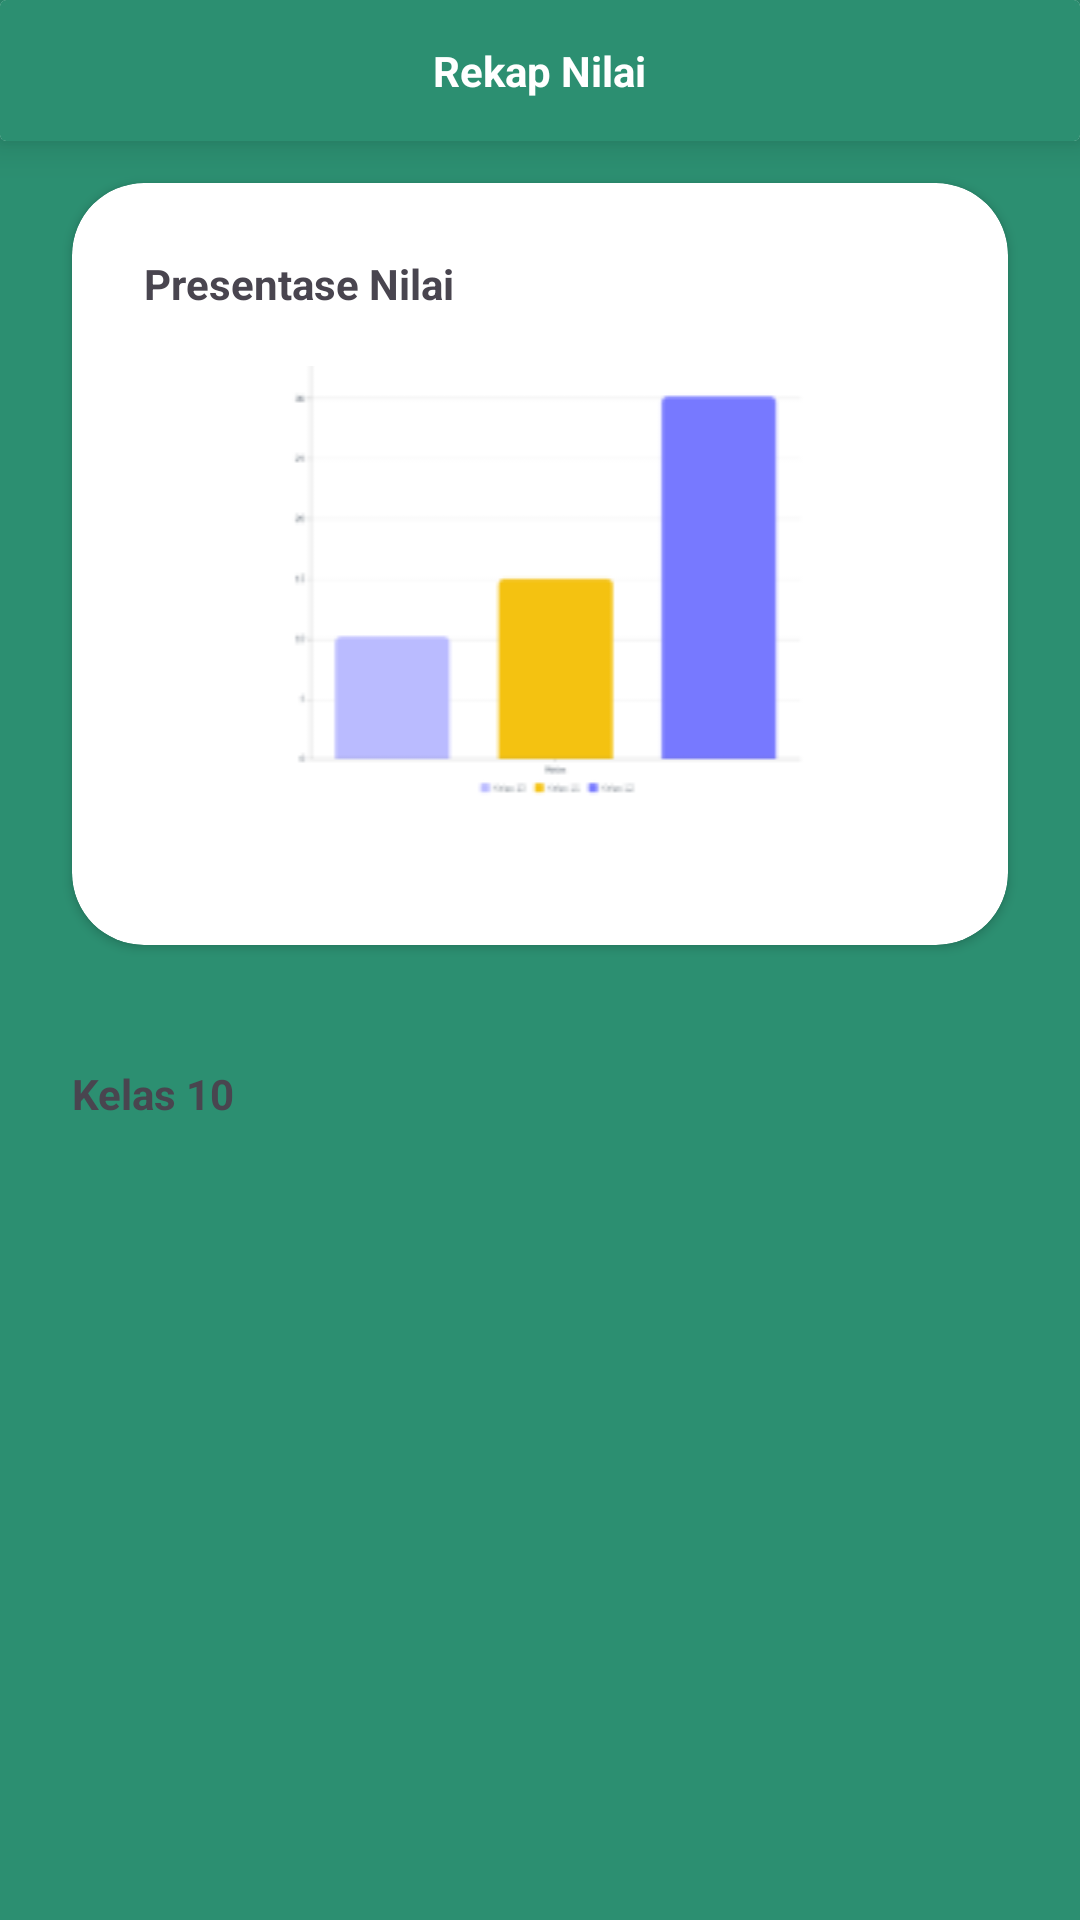

Here is an Android app screen rendered from its layout file. Give the layout XML and the strings, colors and styles it references.
<!-- AndroidManifest.xml: application theme Theme.SIA -->
<!-- res/layout/activity_rekap_nilai_detail.xml -->
<?xml version="1.0" encoding="utf-8"?>
<LinearLayout
        xmlns:android="http://schemas.android.com/apk/res/android"
        xmlns:tools="http://schemas.android.com/tools"
        xmlns:app="http://schemas.android.com/apk/res-auto"
        android:layout_width="match_parent"
        android:layout_height="match_parent"
        android:orientation="vertical"
        android:background="@color/green_3"
        tools:context=".RekapNilaiDetailActivity">

    <androidx.cardview.widget.CardView
            android:layout_width="match_parent"
            android:layout_height="wrap_content"
            app:cardElevation="8dp">

        <RelativeLayout
                android:layout_width="match_parent"
                android:layout_height="wrap_content"
                android:paddingHorizontal="24dp"
                android:paddingVertical="14dp"
                android:background="@color/green_3">

            <ImageButton
                    android:layout_width="wrap_content"
                    android:layout_height="wrap_content"
                    android:src="@drawable/ic_back"
                    android:layout_alignParentStart="true"
                    android:background="@android:color/transparent"/>

            <TextView
                    android:layout_width="wrap_content"
                    android:layout_height="wrap_content"
                    android:text="Rekap Nilai"
                    android:layout_centerInParent="true"
                    android:textStyle="bold"
                    android:textColor="@color/white"/>

        </RelativeLayout>
    </androidx.cardview.widget.CardView>

    <ScrollView
            android:layout_width="match_parent"
            android:layout_height="match_parent">

        <LinearLayout
                android:layout_width="match_parent"
                android:layout_height="wrap_content"
                android:orientation="vertical">


            <androidx.cardview.widget.CardView
                    android:layout_width="match_parent"
                    android:layout_height="254dp"
                    android:layout_marginTop="14dp"
                    android:background="@color/white"
                    android:layout_marginHorizontal="24dp"
                    app:contentPadding="24dp"
                    app:cardCornerRadius="24dp">

                <LinearLayout
                        android:layout_width="match_parent"
                        android:layout_height="match_parent"
                        android:orientation="vertical">
                    <TextView
                            android:layout_width="wrap_content"
                            android:layout_height="wrap_content"
                            android:text="Presentase Nilai"
                            android:textStyle="bold"/>

                    <ImageView
                            android:layout_width="match_parent"
                            android:layout_height="wrap_content"
                            android:layout_marginTop="18dp"
                            android:src="@drawable/grafik_nilai"/>

                </LinearLayout>





            </androidx.cardview.widget.CardView>
            <LinearLayout
                    android:layout_width="match_parent"
                    android:layout_height="match_parent"
                    android:background="@drawable/bg_top_corner_white"
                    android:layout_marginTop="18dp"
                    android:paddingHorizontal="24dp"
                    android:paddingVertical="14dp"
                    android:orientation="vertical">

                <TextView
                        android:layout_width="wrap_content"
                        android:layout_height="wrap_content"
                        android:text="Kelas 10"
                        android:layout_marginVertical="8dp"
                        android:textStyle="bold"/>

                <androidx.recyclerview.widget.RecyclerView
                        android:layout_width="match_parent"
                        android:layout_height="wrap_content"
                        android:id="@+id/Recycler_nilai"
                        tools:listitem="@layout/fetch_nilai"/>


            </LinearLayout>

        </LinearLayout>

    </ScrollView>


</LinearLayout>
<!-- res/layout/fetch_nilai.xml (included above) -->
<?xml version="1.0" encoding="utf-8"?>
<LinearLayout
        xmlns:android="http://schemas.android.com/apk/res/android"
        android:layout_width="match_parent"
        android:layout_height="wrap_content"
        android:orientation="vertical">

    <View
            android:layout_width="match_parent"
            android:layout_height="1dp"
            android:layout_marginVertical="12dp"
            android:background="@color/gray"/>

    <LinearLayout
            android:layout_width="match_parent"
            android:layout_height="wrap_content"
            android:orientation="horizontal">

        <TextView
                android:layout_width="wrap_content"
                android:layout_height="wrap_content"
                android:text="Bahasa Indonesia"
                android:textStyle="bold"/>

        <TextView
                android:layout_width="match_parent"
                android:layout_height="wrap_content"
                android:text="kurikulum 2013"
                android:textSize="12sp"
                android:gravity="end"/>

    </LinearLayout>

    <TextView
            android:layout_width="wrap_content"
            android:layout_height="wrap_content"
            android:text="Pujianto S.pd"/>

    <LinearLayout
            android:layout_width="match_parent"
            android:layout_height="wrap_content"
            android:layout_marginTop="14dp"
            android:orientation="horizontal">

        <TextView
                android:layout_width="wrap_content"
                android:layout_height="wrap_content"
                android:text="UTS : "
                android:textStyle="bold"/>

        <TextView
                android:layout_width="wrap_content"
                android:layout_height="wrap_content"
                android:text="78"
                android:textStyle="bold"/>

        <TextView
                android:layout_width="wrap_content"
                android:layout_height="wrap_content"
                android:layout_marginLeft="14dp"
                android:text="UTS : "
                android:textStyle="bold"/>

        <TextView
                android:layout_width="wrap_content"
                android:layout_height="wrap_content"
                android:text="78"
                android:textStyle="bold"/>

    </LinearLayout>


</LinearLayout>
<!-- resources referenced by this layout -->
<resources>
  <color name="gray">#BABABA</color>
  <color name="green_3">#2C8F71</color>
  <color name="white">#FFFFFFFF</color>
  <!-- drawable grafik_nilai: png bitmap (drawable-mdpi, 2360 bytes) -->
  <style name="Theme.SIA" parent="Base.Theme.SIA" />
  <style name="Base.Theme.SIA" parent="Theme.Material3.DayNight.NoActionBar">
          <item name="colorPrimary">@color/yellow</item>
          
          
      </style>
  <color name="yellow">#FFFF01</color>
</resources>
